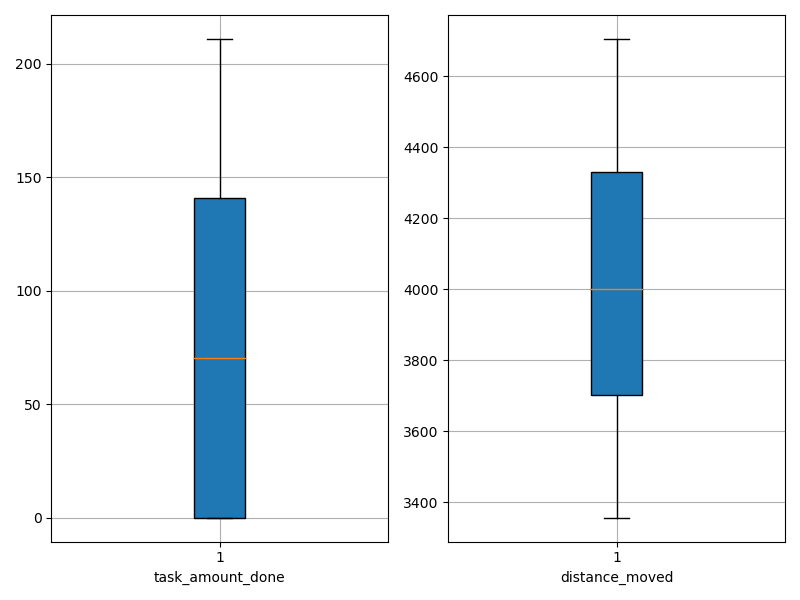

The data file committed next to this chart (first rows):
agent_id, task_amount_done, distance_moved
0, 211.0, 3375
1, 141.0, 3873
2, 209.0, 3471
3, 141.0, 3504
4, 211.0, 3398
5, 0.0, 4361
6, 70.0, 4286
7, 0.0, 4229
8, 69.0, 3745
9, 70.0, 4025
10, 0.0, 4274
11, 141.0, 3862
12, 0.0, 4048
13, 138.0, 3834
14, 209.0, 3356
15, 0.0, 4705
16, 139.0, 3892
17, 142.0, 3854
18, 139.0, 3976
19, 0.0, 4413
20, 139.0, 3886
21, 70.0, 4289
22, 139.0, 3696
23, 208.0, 3484
24, 0.0, 4405
25, 142.0, 3615
26, 209.0, 3412
27, 71.0, 4331
28, 70.0, 4086
29, 0.0, 4413
30, 70.0, 4178
31, 0.0, 4695
32, 141.0, 3945
33, 0.0, 4701
34, 0.0, 4705
35, 69.0, 4329
36, 143.0, 3656
37, 70.0, 4349
38, 0.0, 4178
39, 139.0, 3705
